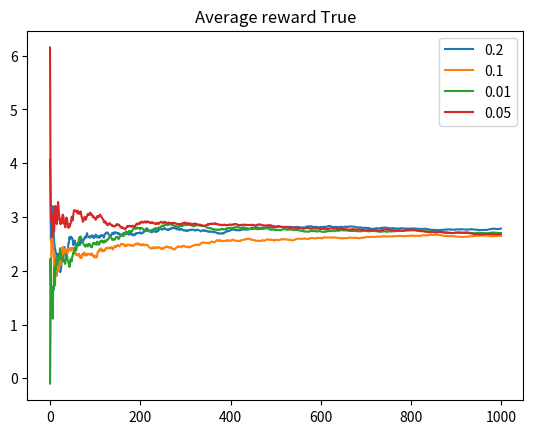
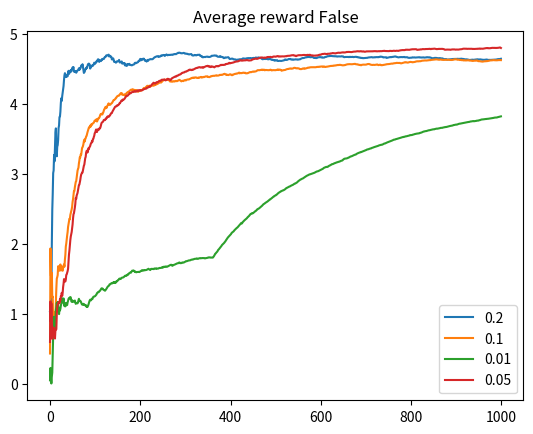

Source code (Python) for these figures, in order:
import numpy as np
import matplotlib.pyplot as plt
from abc import abstractmethod, ABC

class Bandit(ABC):
    @abstractmethod
    def __init__(self, true_mean, init_mean=None):
        pass

    def play(self):
        # randn() returns a gaussian N(0, 1), change mean by adding it to result
        x = np.random.randn() + self.true_mean
        # Calculate new bandit mean after drawing new sample
        self.N += 1
        self.mean = self.mean * (self.N - 1) / self.N + x * 1 / self.N
        return x


class NormalBandit(Bandit):
    def __init__(self, true_mean):
        self.true_mean = true_mean
        self.mean = 0
        self.N = 0


class OptimisticBandit(Bandit):
    def __init__(self, true_mean, init_mean):
        self.true_mean = true_mean
        self.mean = init_mean
        self.N = 0


def run_game(iterations, epsilon, optimisitic=False, *means):
    if optimisitic:
        bandits = [OptimisticBandit(m, 2*m) for m in means]
    else:
        bandits = [NormalBandit(m) for m in means]

    max_bandit = bandits[0]
    average_reward, bandit_means = [], []
    for i in range(iterations):
        # random() generates a sample from (0, 1) continuous distribution, ie a random probability
        p = np.random.random()
        if not optimisitic and p > epsilon:
            # Exploit, get reward from currently best bandit
            bandit = max_bandit
        else:
            # Explore, choose a random bandit, without getting a reward
            bandit = bandits[np.random.randint(0, len(bandits))]

        x = bandit.play()
        # Update best bandit if its mean exceeds current max
        if bandit.mean > max_bandit.mean:
            max_bandit = bandit

        # track average reward and bandit means for plotting
        if i > 0:
            new_avg = average_reward[-1]*(len(average_reward))/(len(average_reward)+1) + x/(len(average_reward)+1)
            average_reward.append(new_avg)
        else:
            average_reward.append(x)
        bandit_means.append([b.mean for b in bandits])

    return average_reward, bandit_means

def test_results():
    iterations = 1000
    epsilon = 0.1
    means = [1, 2, 5]
    average_reward, bandit_means = run_game(iterations, epsilon, *means)

    # # Plot bandit means
    # N_b = len(means)
    x_range = range(iterations)
    # bandit_means = list(zip(*bandit_means))
    # for j in range(N_b):
    #     plt.subplot(N_b, 1, j+1)
    #     plt.plot(x_range, bandit_means[j])
    #     plt.title("Bandit {}".format(j+1))
    # plt.show()

    # Plot average reward
    for opt in [True, False]:
        for e in [0.2, 0.1, 0.01, 0.05]:
            avg_reward, _ = run_game(iterations, e, opt, *means)
            plt.plot(x_range, avg_reward, label=e)
        plt.legend()
        plt.title("Average reward " + str(opt))
        plt.show()

test_results()
